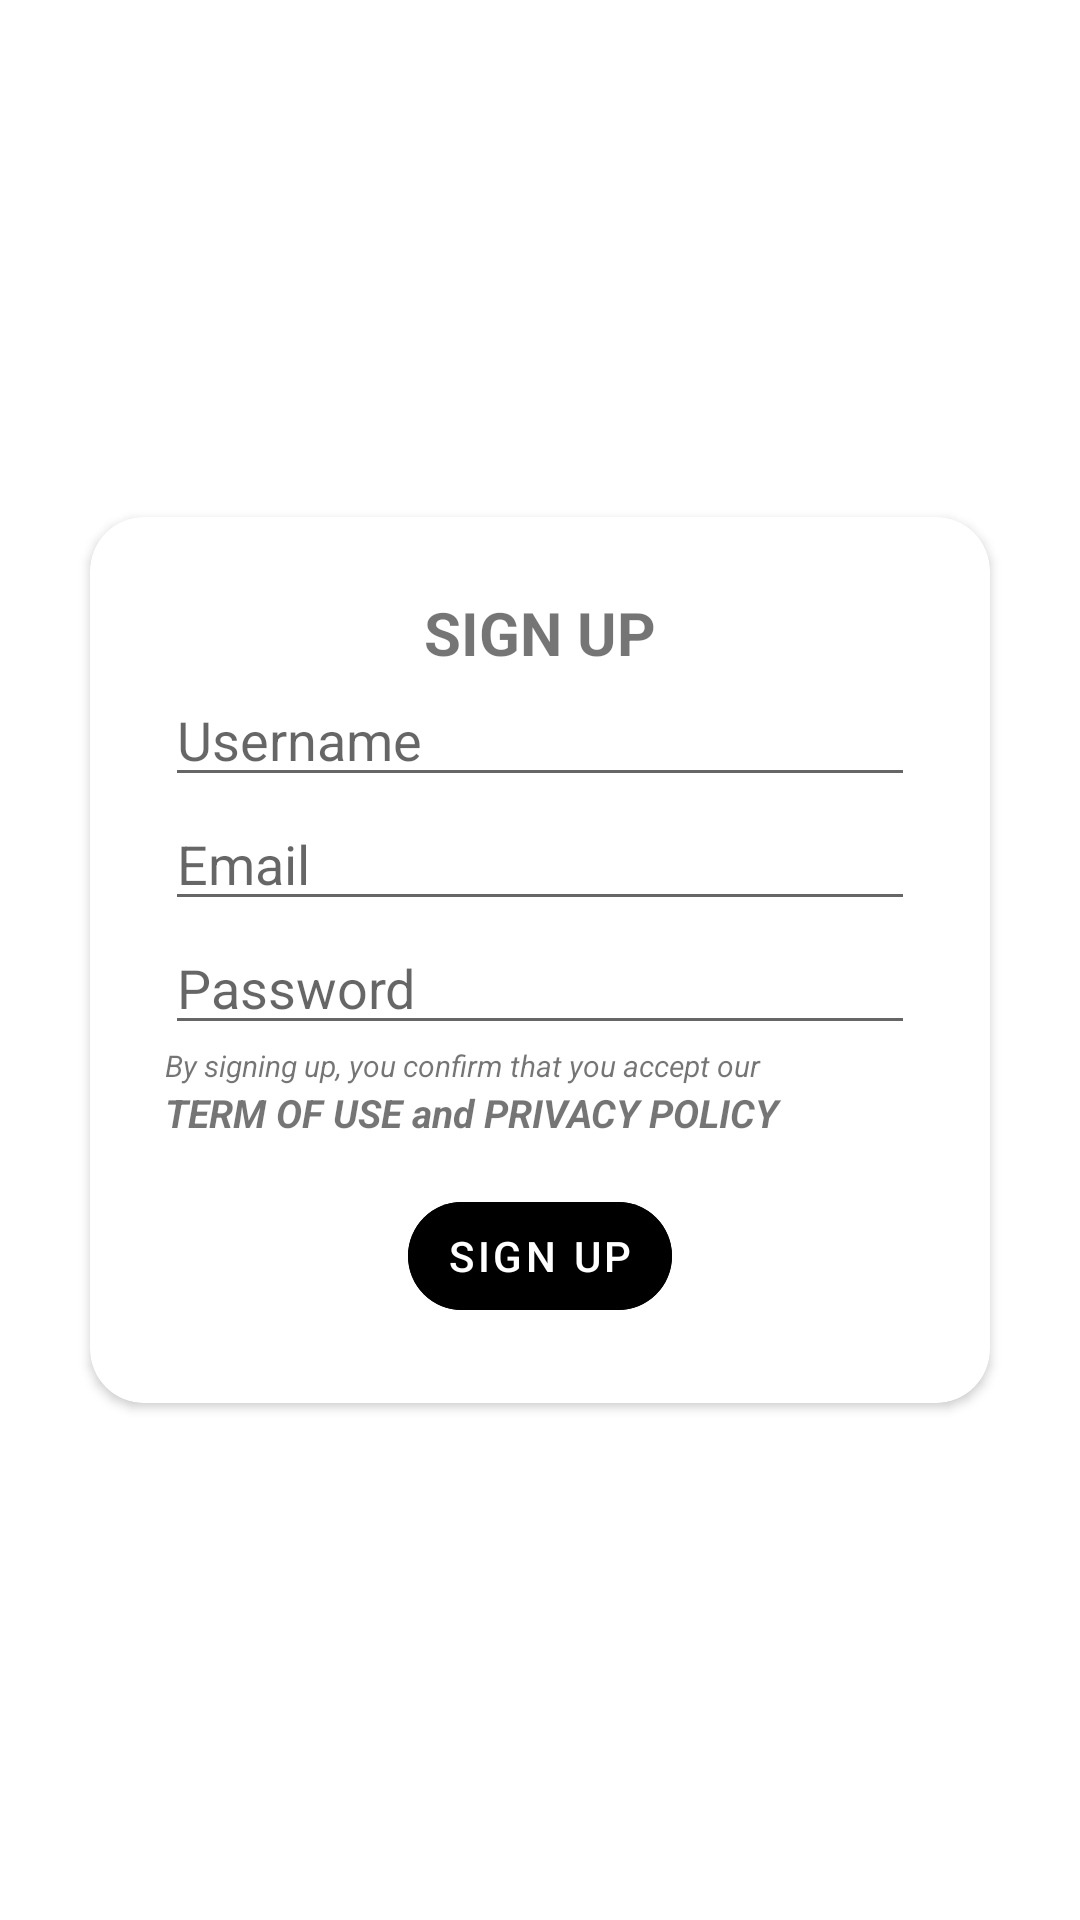

Android layout source for this screen:
<!-- AndroidManifest.xml: application theme Theme.UAS_PCHOP -->
<!-- res/layout/activity_register.xml -->
<?xml version="1.0" encoding="utf-8"?>
<LinearLayout
    xmlns:android="http://schemas.android.com/apk/res/android"
    xmlns:app="http://schemas.android.com/apk/res-auto"
    xmlns:tools="http://schemas.android.com/tools"
    android:layout_width="match_parent"
    android:layout_height="match_parent"
    tools:context=".RegisterActivity"
    android:gravity="center">

    <LinearLayout
        android:layout_width="match_parent"
        android:layout_height="match_parent"
        android:gravity="center"
        android:background="@color/Primary">

        <androidx.cardview.widget.CardView
            android:id="@+id/cardSign"
            android:layout_width="match_parent"
            android:layout_height="wrap_content"
            android:background="@color/white"
            android:gravity="center"
            android:layout_margin="30dp"
            app:cardCornerRadius="18dp">

            <LinearLayout
                android:id="@+id/LinearLayout"
                android:layout_width="match_parent"
                android:layout_height="match_parent"
                android:layout_margin="25dp"
                android:orientation="vertical"
                app:layout_constraintEnd_toEndOf="@+id/etPassword"
                app:layout_constraintStart_toStartOf="@+id/etPassword"
                app:layout_constraintTop_toBottomOf="@+id/etPassword">

                <TextView
                    android:layout_width="wrap_content"
                    android:layout_height="wrap_content"
                    android:text="SIGN UP"
                    android:textSize="20sp"
                    android:textStyle="bold"
                    android:layout_gravity="center"/>

                <EditText
                    android:id="@+id/etUsername"
                    android:layout_width="match_parent"
                    android:layout_height="match_parent"
                    app:layout_constraintEnd_toEndOf="parent"
                    app:layout_constraintStart_toStartOf="parent"
                    app:layout_constraintTop_toBottomOf="@+id/txtPCHOP"
                    android:hint="Username"
                    style="@style/Widget.AppCompat.EditText"
                    android:autofillHints="email"
                    android:inputType="text"/>

                <EditText
                    android:id="@+id/etEmail"
                    android:layout_width="match_parent"
                    android:layout_height="match_parent"
                    app:layout_constraintEnd_toEndOf="parent"
                    app:layout_constraintStart_toStartOf="parent"
                    app:layout_constraintTop_toBottomOf="@+id/txtPCHOP"
                    android:hint="Email"
                    style="@style/Widget.AppCompat.EditText"
                    android:autofillHints="email"
                    android:inputType="text"/>

                <EditText
                    android:id="@+id/etPassword"
                    android:layout_width="match_parent"
                    android:layout_height="match_parent"
                    app:layout_constraintTop_toBottomOf="@+id/etEmail"
                    android:hint="Password"
                    android:autofillHints="password"
                    android:inputType="textPassword"
                    style="@style/Widget.AppCompat.EditText"/>

                <TextView
                    android:layout_width="match_parent"
                    android:layout_height="match_parent"
                    android:text="By signing up, you confirm that you accept our"
                    android:textSize="10sp"
                    android:textStyle="italic"/>
                <TextView
                    android:layout_width="match_parent"
                    android:layout_height="match_parent"
                    android:text="TERM OF USE and PRIVACY POLICY"
                    android:textSize="13sp"
                    android:textStyle="bold|italic"/>

                <LinearLayout
                    android:layout_width="wrap_content"
                    android:layout_height="wrap_content"
                    android:layout_gravity="center"
                    android:layout_marginTop="15dp">

                    <com.google.android.material.button.MaterialButton
                        android:id="@+id/btnSignup"
                        style="@style/Widget.MaterialComponents.Button.TextButton"
                        android:layout_width="wrap_content"
                        android:layout_height="wrap_content"
                        android:layout_weight="1"
                        android:text="sign up"
                        android:backgroundTint="@color/Secondary"
                        android:textColor="@color/white"
                        app:cornerRadius="20dp"/>
                </LinearLayout>

            </LinearLayout>

        </androidx.cardview.widget.CardView>

    </LinearLayout>

</LinearLayout>
<!-- resources referenced by this layout -->
<resources>
  <style name="Theme.UAS_PCHOP" parent="Theme.MaterialComponents.DayNight.DarkActionBar">
          
          <item name="colorPrimary">@color/purple_500</item>
          <item name="colorPrimaryVariant">@color/purple_700</item>
          <item name="colorOnPrimary">@color/white</item>
          
          <item name="colorSecondary">@color/teal_200</item>
          <item name="colorSecondaryVariant">@color/teal_700</item>
          <item name="colorOnSecondary">@color/black</item>
          
          <item name="android:statusBarColor" tools:targetApi="l">?attr/colorPrimaryVariant</item>
          
      </style>
  <!-- not gathered from this repository: default colours our renderer supplied (Android Studio template values) -->
  <color name="purple_500">#FF6200EE</color>
  <color name="purple_700">#FF3700B3</color>
  <color name="teal_200">#FF03DAC5</color>
  <color name="teal_700">#FF018786</color>
  <color name="black">#FF000000</color>
  <color name="white">#FFFFFFFF</color>
</resources>
